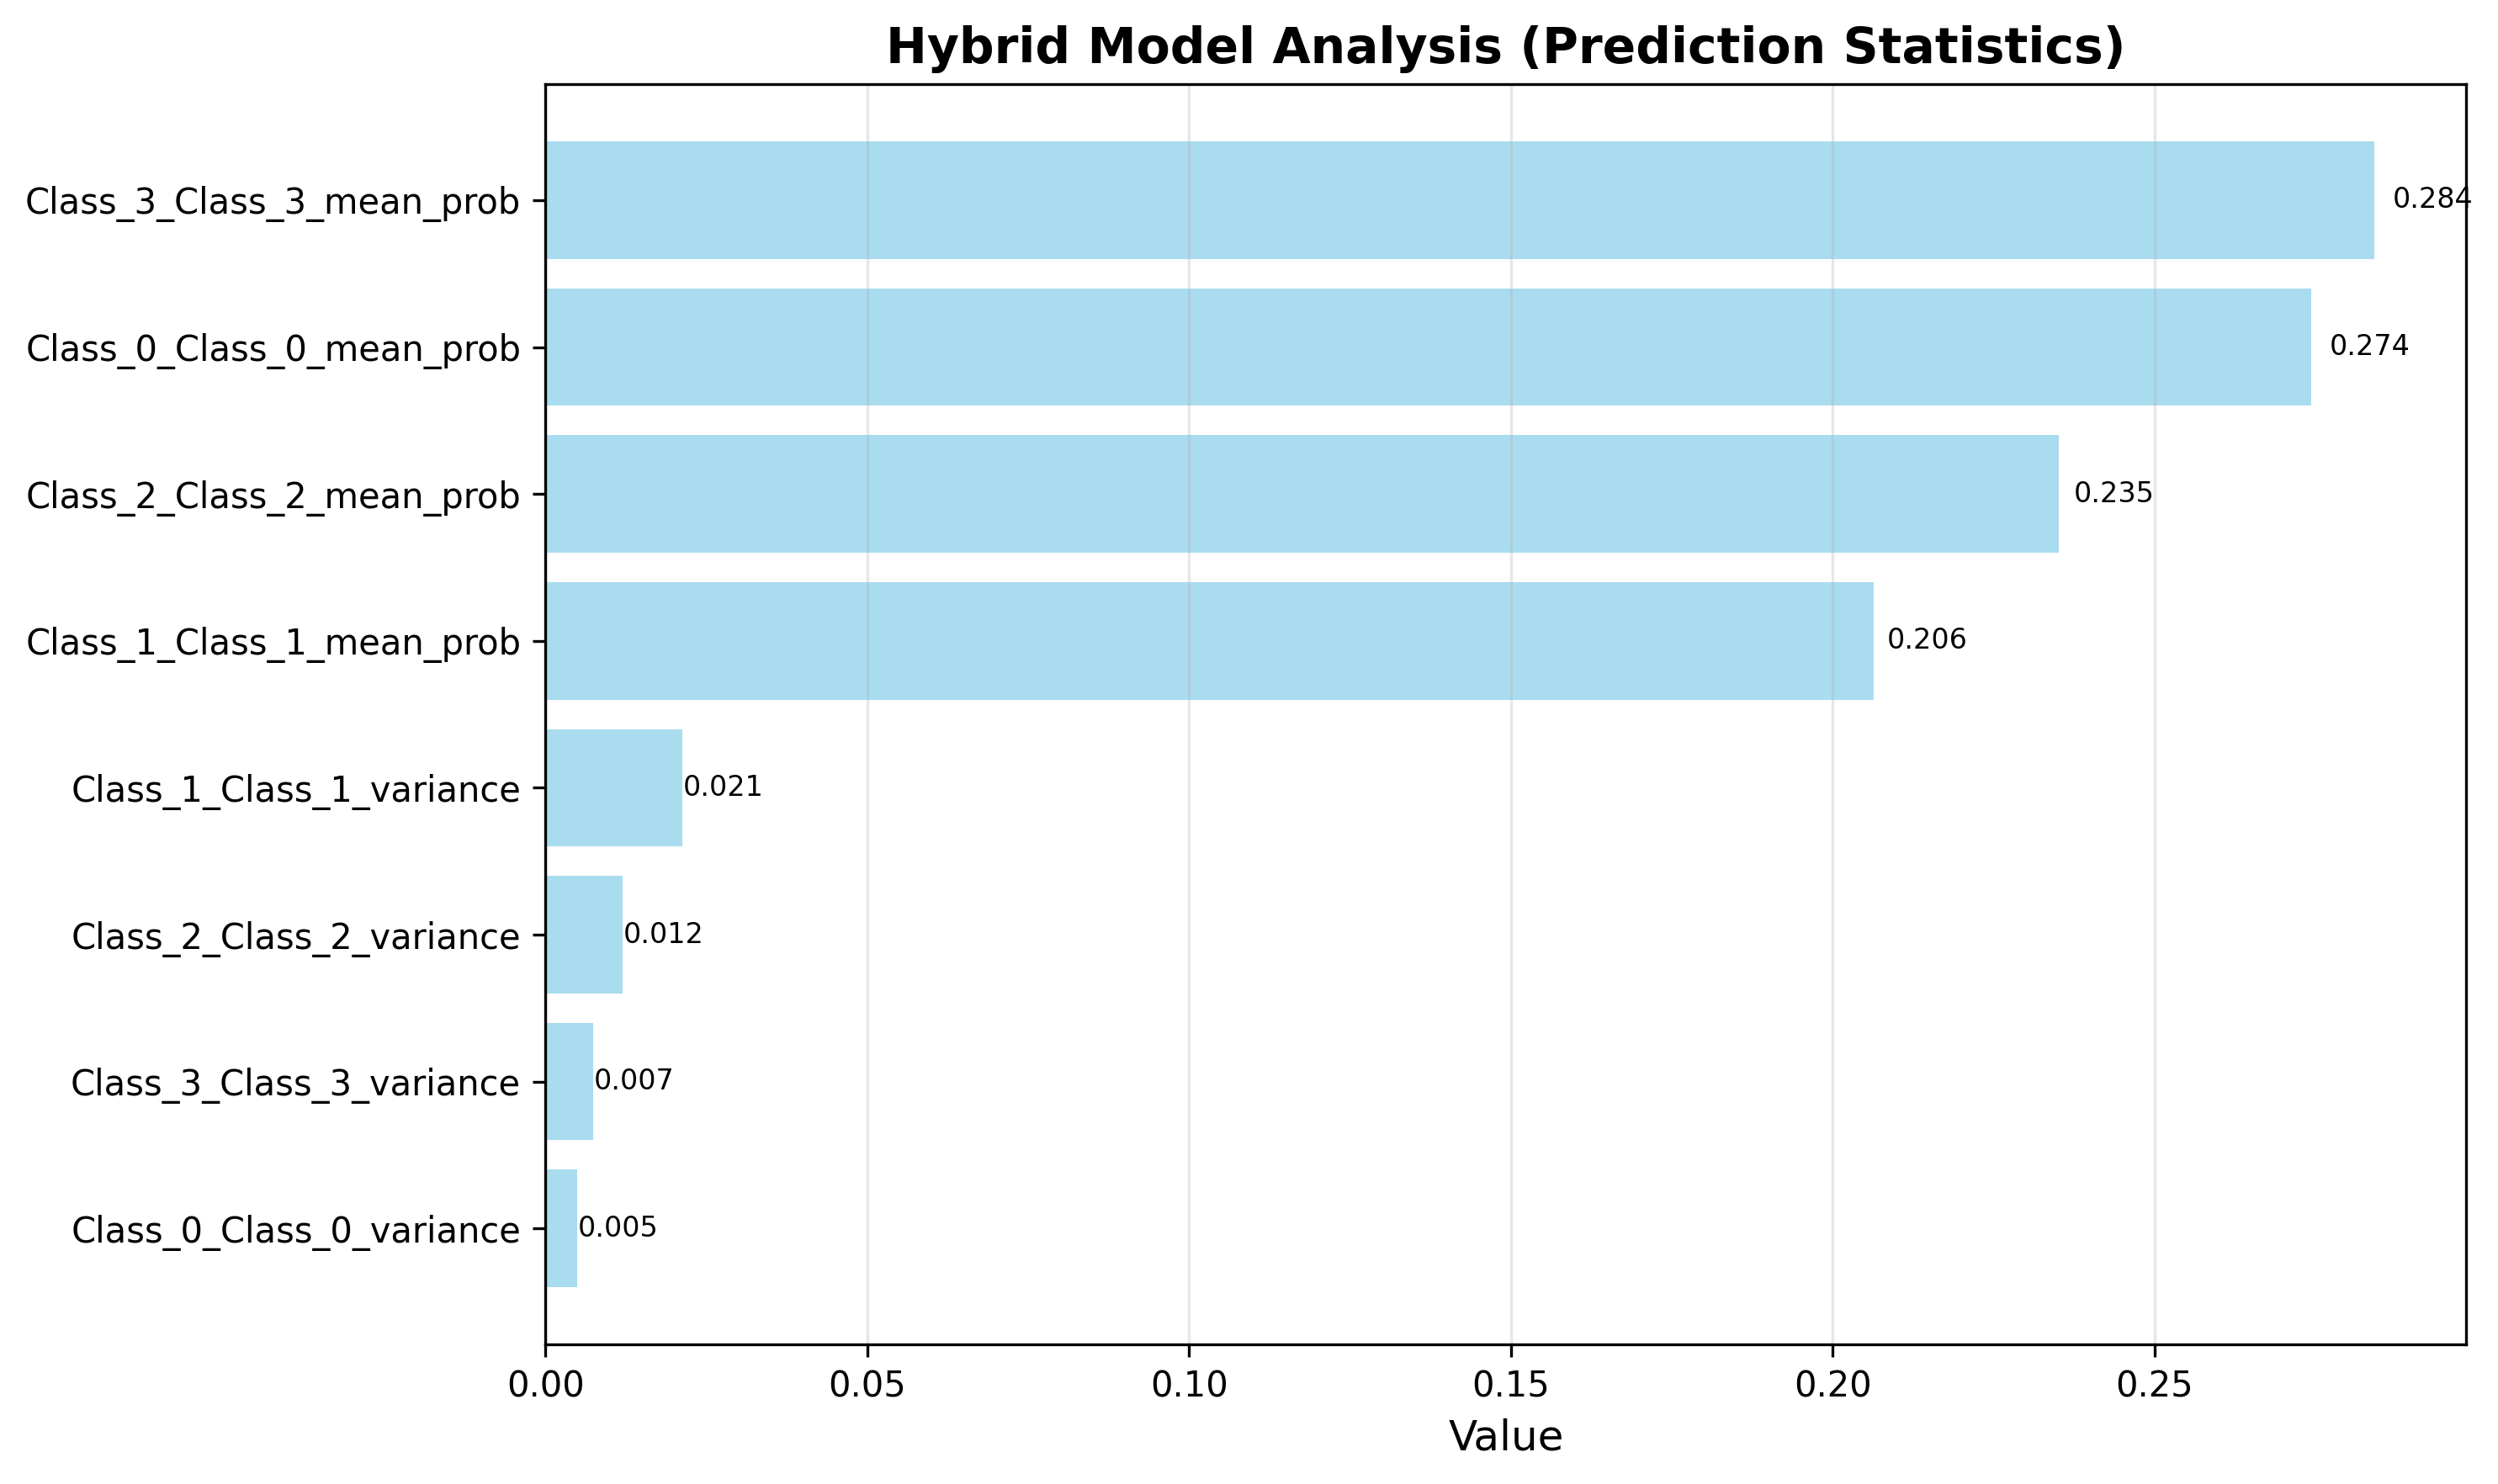

The table this chart was drawn from, first rows:
feature, importance
Class_3_Class_3_mean_prob, 0.2842
Class_0_Class_0_mean_prob, 0.2744
Class_2_Class_2_mean_prob, 0.2351
Class_1_Class_1_mean_prob, 0.2063
Class_1_Class_1_variance, 0.0212
Class_2_Class_2_variance, 0.01193
Class_3_Class_3_variance, 0.007403
Class_0_Class_0_variance, 0.004976
